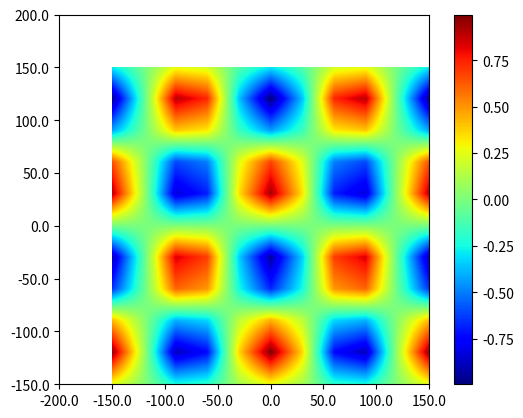
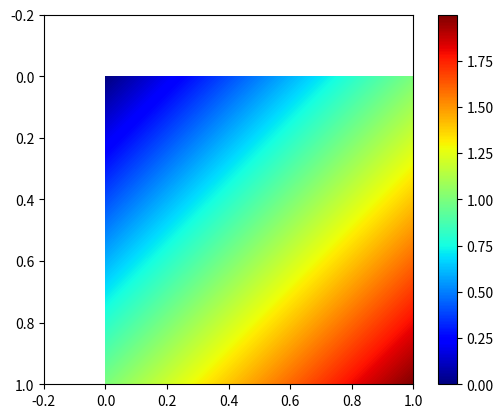

Here is the Python script that generated these plots, in order:
# -*- coding: utf-8 -*-

# Tarefa 4

# Erik Davino Vincent; NUSP: 10736583

from math import *
import numpy as np
import matplotlib.pyplot as plt
from matplotlib.animation import FuncAnimation
from pylab import meshgrid,cm,imshow,contour,clabel,colorbar,axis,title,show

# Converts a txt archive to a python list
def txt_to_list(txt):
    f = open(txt, "r")
    ret = []
    data = f.readlines()
    for line in data:
        words = line.split()
        ret.append([float(word) for word in words])
    return ret

# Function phi
def phi(X):
    return np.cos(X[0]/25)*np.sin(X[1]/25)

# Error test function
def f(x,y):
    return x + y

# Discretization of the function phi onto a matrix
def discrete_phi(n):
    x = -150
    y = -150
    H = 300/n
    with open("phi.txt", "w") as file:
        while y <= 150:
            while x <= 150:
                file.write("%f " %(phi([x, y])))
                x += H
            x = -150
            y += H
            file.write("\n")
    return

# Bilinear interpolation function
def bilinear(data, px, py, xmin, xmax, ymin, ymax):
    Q = data

    Hx = (xmax - xmin)/(len(Q[0]) - 1)
    Hy = (ymax - ymin)/(len(Q) - 1)

    i = abs(int((px - xmin)/Hx))
    j = abs(int((py - ymin)/Hx))

    x1 = int(xmin + i*Hx)
    y1 = int(ymin + j*Hy)
    x2 = x1 + Hx
    y2 = y1 + Hy

    
    fxy = (Q[j][i]*(x2 - px)*(y2 - py) + Q[j][i+1]*(px - x1)*(y2 - py) + Q[j+1][i]*(x2 - px)*(py - y1) + Q[j+1][i+1]*(px - x1)*(py - y1))/((x2 - x1)*(y2 - y1))

    return fxy

# Parameters:
##################
sample_size = 10
##################

discrete_phi(sample_size)
PHI = txt_to_list("phi.txt")


# Plot of the bilinear interpolated function phi
Z = []

x = np.arange(-150.0, 150.0, 0.5)
y = np.arange(-150.0, 150.0, 0.5)

for j in range(y.size):
    Z.append([])
    for i in range(x.size):
        Z[j].append(bilinear(PHI, x[i], y[-j-1], -150, 150, -150, 150))

im = imshow(Z,cmap=cm.jet)
colorbar(im)

locs, labels = plt.xticks()
labels = [(float(item)-300)/2 for item in locs]
plt.xticks(locs, labels)

locs, labels = plt.yticks()
labels = [(-float(item)+300)/2 for item in locs]
plt.yticks(locs, labels)

show()

#####################################
# Error test:
si = 1

data = []
for y in range(si+1):
    data.append([])
    for x in range(si+1):
        data[y].append(f(x/si, y/si))

Z = []

xp = np.arange(0, 1, 0.001)
yp = np.arange(0, 1, 0.001)

for j in range(yp.size):
    Z.append([])
    for i in range(xp.size):
        Z[j].append(bilinear(data, xp[i], yp[j], 0, si, 0, si))

im = imshow(Z,cmap=cm.jet)
colorbar(im)

locs, labels = plt.xticks()
labels = [(float(item))/1000 for item in locs]
plt.xticks(locs, labels)

locs, labels = plt.yticks()
labels = [(float(item))/1000 for item in locs]
plt.yticks(locs, labels)

show()

x = np.arange(0, 1, 0.001)
y = np.arange(0, 1, 0.001)
X,Y = meshgrid(x, y)
Z = f(X, Y)

im = imshow(Z,cmap=cm.jet)
colorbar(im)

locs, labels = plt.xticks()
labels = [(float(item))/1000 for item in locs]
plt.xticks(locs, labels)

locs, labels = plt.yticks()
labels = [(float(item))/1000 for item in locs]
plt.yticks(locs, labels)
show()

##fig, ax = plt.subplots()
##plt.xlim(-0.1,1.1)
##plt.ylim(-0.1,1.1)
##
##plt.plot([0,0],[-2,2], color = "black", lw = 1)
##plt.plot([1,1],[-2,2], color = "black", lw = 1)
##plt.plot([-2,2],[0,0], color = "black", lw = 1)
##plt.plot([-2,2],[1,1], color = "black", lw = 1)
##
##
##plt.plot(0,0, 'bo')
##plt.plot(0,1 ,'bo')
##plt.plot(1,0,'bo')
##plt.plot(1,1,'bo')
##
##plt.plot(0.5,0.5, 'rx')
##
##plt.text(0.05, 0.05, "(x{i}, y{j})")
##plt.text(0.75, 0.05, "(x{i+1} y{j})")
##plt.text(0.05, 0.95, "(x{i}, y{j+1})")
##plt.text(0.7, 0.95, "(x{i+1}, y{j+1})")
##plt.text(0.55,0.5, "(xp,yp)")
##ax.set_yticklabels([])
##ax.set_xticklabels([])
##plt.show()
##
##
